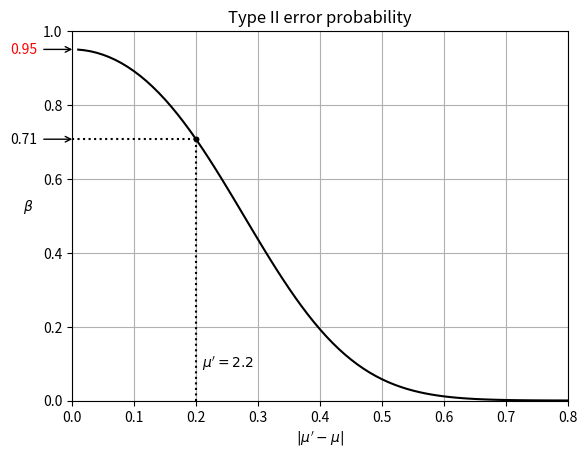

This figure's Python source:
import numpy as np
from scipy.stats import norm
from matplotlib import pyplot as plt

n       = 100
μ       = 2
σ2      = 2
σ       = np.sqrt(σ2)
x_bar   = 2.4
μ_prime = 2.2

text_kwargs = {
  'horizontalalignment': 'left',
  'verticalalignment': 'bottom',
  'bbox': {
    'alpha': 0,
    'facecolor': 'white',
    'edgecolor': 'white'
  }
}

legend_kwargs = {
  'loc': 'upper center',
  'bbox_to_anchor': (0.5, -0.15),
  'fontsize': 10,
  'facecolor': 'white',
  'framealpha': 0
}

def _norm_pdf(μ, σ, x=None):
  if x is None:
    x = μ + np.linspace(-4*σ, 4*σ, 1000)
  pdf = (1/(σ*np.sqrt(2*np.pi)))*np.exp(-0.5*((x-μ)/σ)**2)
  return x, pdf

def _annotate():

  title = f'$\\overline{{x}}_{{sample}}$ based on $n={n}$ values of $x$ drawn from $N(\\mu={μ}, \\sigma^2={σ2})$'
  plt.title(title)
  plt.ylim([0, 3.2])
  plt.gca().spines['top'].set_visible(False)
  plt.gca().spines['right'].set_visible(False)

  plt.plot([μ, μ], [0, 3], color='k', linewidth=3)
  plt.text(μ, 3.07, ' $\\mu$', **text_kwargs)
  plt.xlabel('$\\overline{x}$')
  plt.ylabel('Probability density')
  plt.grid()

def _plot_type_I_areas(x_bar_grid, x_bar_sampling_dist, alpha_limits, alpha='0.05'):
  plt.fill_between(x_bar_grid, x_bar_sampling_dist,
                  where=(x_bar_grid < alpha_limits[0]),
                  color='red', alpha=1.0, label=f'rejection region for $H_0$: $\\mu=2$. Area = $\\alpha$ = {alpha}')
  plt.fill_between(x_bar_grid, x_bar_sampling_dist,
                  where=(x_bar_grid > alpha_limits[1]),
                  color='red', alpha=1.0)
  plt.fill_between(x_bar_grid, x_bar_sampling_dist,
                  where=(x_bar_grid >= alpha_limits[0]) & (x_bar_grid <= alpha_limits[1]),
                  color='green', alpha=0.5, label='non-rejection region for $H_0$. Area = $1-\\alpha$')

def _plot_type_II_area(μ_prime_grid, μ_prime_sampling_dist, alpha_limits, beta):
  #print(f"Area under the $\\mu'$ curve between CI limits for μ_prime: {beta:.4f}")
  plt.fill_between(μ_prime_grid, μ_prime_sampling_dist,
                  where=(μ_prime_grid <= alpha_limits[1]) & (μ_prime_grid >= alpha_limits[0]),
                  hatch='xx', alpha=0, label=f'Type II error region; area = $\\beta$ = {beta:0.2f}')

def _plot_pdf(x_bar_grid, x_bar_sampling_dist, ls='-', label=True):
  if ls == '-':
    var = '\\mu'
  else:
    var = "\\mu'"
  plt.plot(x_bar_grid, x_bar_sampling_dist, ls=ls, linewidth=1, color='black')
  if label:
    label = f'Sampling dist. of\n$\\overline{{x}}$ = $N({var}, \\sigma^2/n)$'
    plt.annotate(label, xytext=(1.55, 2.5), xy=(1.88, 2.0),
                arrowprops=dict(arrowstyle="->"), ha='left', va='center')

def _savefig(fig):
  plt.savefig(f'HW6_1{fig}.png', dpi=300, bbox_inches='tight')
  plt.savefig(f'HW6_1{fig}.svg', transparent=True, bbox_inches='tight')

x_bar_grid, x_bar_sampling_dist = _norm_pdf(μ, σ/np.sqrt(n))

# Part 1
ci = [x_bar - 1.96*σ/np.sqrt(n), x_bar + 1.96*σ/np.sqrt(n)]
print(f'95% CI for μ given x_bar={x_bar}: [{ci[0]:.2f}, {ci[1]:.2f}]')
_plot_pdf(x_bar_grid, x_bar_sampling_dist)
_annotate()
plt.plot([x_bar, x_bar], [0, 3], linestyle=':', color='k', linewidth=3)
plt.text(x_bar, 3.07, r' $\overline{x}_{sample}$', **text_kwargs)

plt.plot(ci, [0, 0], 'b', linewidth=5, label=f'95% CI for $\\mu$ given $\\overline{{x}}_{{sample}}={x_bar}$: [{ci[0]:.2f}, {ci[1]:.2f}]')
plt.legend(**legend_kwargs)
_savefig("a")

# Part 2
alpha_limits = [μ-1.96*σ/np.sqrt(n), μ+1.96*σ/np.sqrt(n)]
print(f'95% alpha limits: [{alpha_limits[0]:.2f}, {alpha_limits[1]:.2f}]')
_plot_type_I_areas(x_bar_grid, x_bar_sampling_dist, alpha_limits)

plt.text(alpha_limits[0], -0.02, f'{alpha_limits[0]:.2f}',
         horizontalalignment='center', verticalalignment='top', color='red')
plt.text(alpha_limits[1], -0.02, f'{alpha_limits[1]:.2f}',
         horizontalalignment='center', verticalalignment='top', color='red')

plt.legend(**legend_kwargs)
_savefig("b")

# HW6_2
# Find p value for x=x_bar
p_value = 2 * (1 - norm.cdf(np.abs(x_bar - μ) / (σ / np.sqrt(n))))
print(f'p value for x={x_bar}: {p_value:.4f}')

# Find x_bar values associated with p=0.0047
plt.close()
_plot_pdf(x_bar_grid, x_bar_sampling_dist)
_annotate()
p_value = 0.0047
z_value = norm.ppf(p_value/2)
x_sample_value = (σ/np.sqrt(n))*z_value + μ
print(f'z value associated with p={p_value}: {z_value:.4f}')
alpha_limits_p = [x_sample_value, 2*μ - x_sample_value]
print(f'alpha = {100*p_value:0.2}% limits: [{alpha_limits_p[0]:.2f}, {alpha_limits_p[1]:.2f}]')
_plot_type_I_areas(x_bar_grid, x_bar_sampling_dist, alpha_limits_p, alpha=f'{p_value:.4f}')
plt.xlim([1.5, 2.5])
plt.title('')
plt.legend(**legend_kwargs)
plt.savefig('HW6_2.png', dpi=300, bbox_inches='tight')
plt.savefig('HW6_2.svg', transparent=True)

# Part 3
plt.close()
beta = norm.cdf(ci[1], loc=μ_prime, scale=σ/np.sqrt(n)) - norm.cdf(ci[0], loc=μ_prime, scale=σ/np.sqrt(n))
_annotate()
plt.plot([μ_prime, μ_prime], [0, 3.0], linestyle=':', color='k', linewidth=3)
plt.text(μ_prime, 3.07, r" $\mu'$", **text_kwargs)
_plot_pdf(x_bar_grid, x_bar_sampling_dist)
μ_prime_grid, μ_prime_sampling_dist = _norm_pdf(μ_prime, σ/np.sqrt(n))
_plot_pdf(μ_prime_grid, μ_prime_sampling_dist, ls=':', label=False)
_plot_type_I_areas(x_bar_grid, x_bar_sampling_dist, alpha_limits)
_plot_type_II_area(μ_prime_grid, μ_prime_sampling_dist, alpha_limits, beta)
plt.legend(**legend_kwargs)
plt.title('')
_savefig("c")

# Part 4
betas = []
ds = []
μ_primes = np.arange(2.01, 3, 0.01)
for val in μ_primes:
  betas.append(norm.cdf(alpha_limits[1], loc=val, scale=σ/np.sqrt(n)) - norm.cdf(alpha_limits[0], loc=val, scale=σ/np.sqrt(n)))
  ds.append(np.abs(val - μ))

plt.close()
plt.ylabel('$\\beta$  ', rotation=0, horizontalalignment='right')
plt.xlabel("$|\\mu'-\\mu|$")
plt.ylim([0, 1])
plt.xlim([0, 0.8])
#plt.axhline(0.95, color='r', linestyle='--')
plt.plot(ds, betas, 'k-')
plt.plot([0.2, 0.2], [0, beta], color='k', linestyle=':')
plt.plot([0, 0.2], [beta, beta], color='k', linestyle=':')
plt.plot([0.2, 0.2], [beta, beta], 'k.', label="$\\mu'=2.2$")

plt.text(-0.1, 0.95, '0.95',
         horizontalalignment='left', verticalalignment='center', color='red')
plt.annotate("", xytext=(-0.05, 0.95), xy=(0.005, 0.95),
            arrowprops=dict(arrowstyle="->"))

plt.text(-0.1, beta, f'{beta:.2f}',
         horizontalalignment='left', verticalalignment='center', color='black')
plt.annotate("", xytext=(-0.05, beta), xy=(0.005, beta),
            arrowprops=dict(arrowstyle="->"))

plt.text(0.2, 0.1, "  $\\mu'=2.2$",
         horizontalalignment='left', verticalalignment='center', color='black')
plt.title("Type II error probability")
plt.grid()
_savefig("d")
